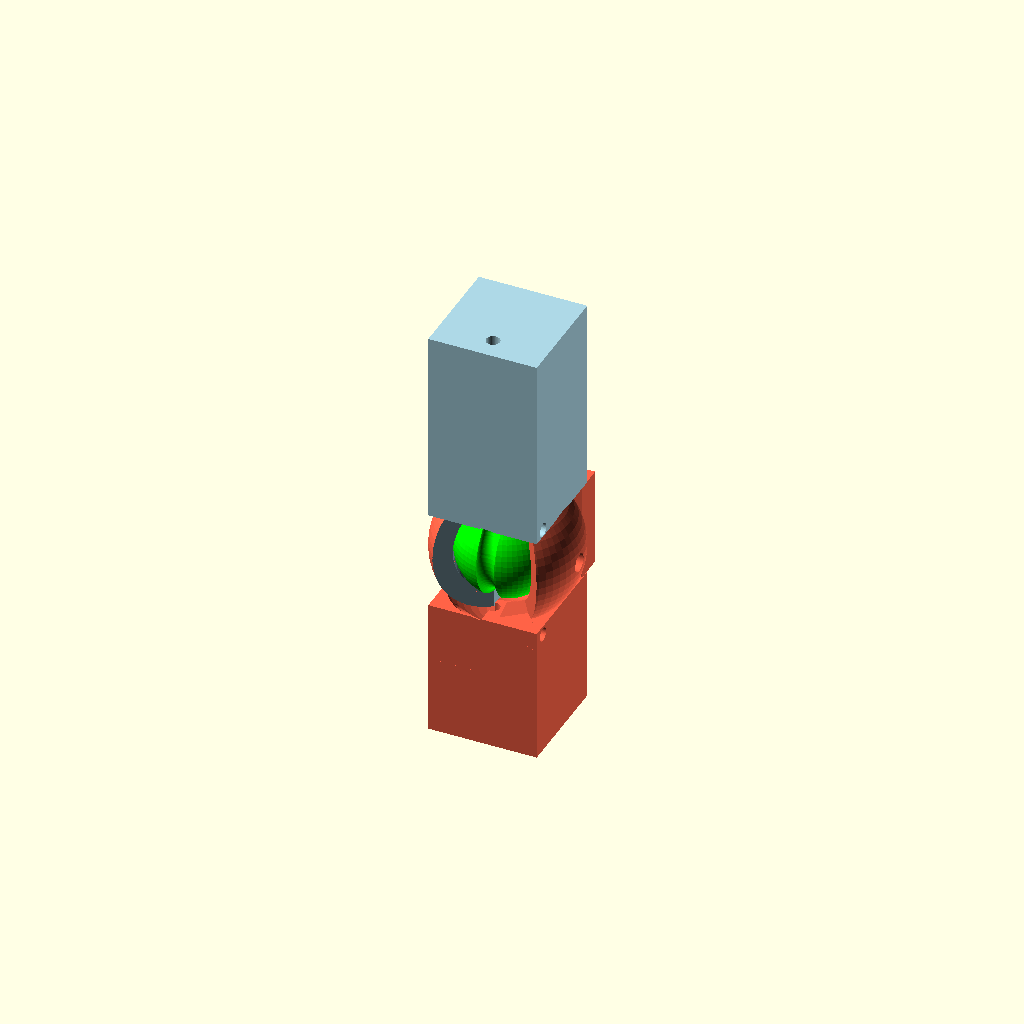
Cell 1: rendered with the file's own defaults.
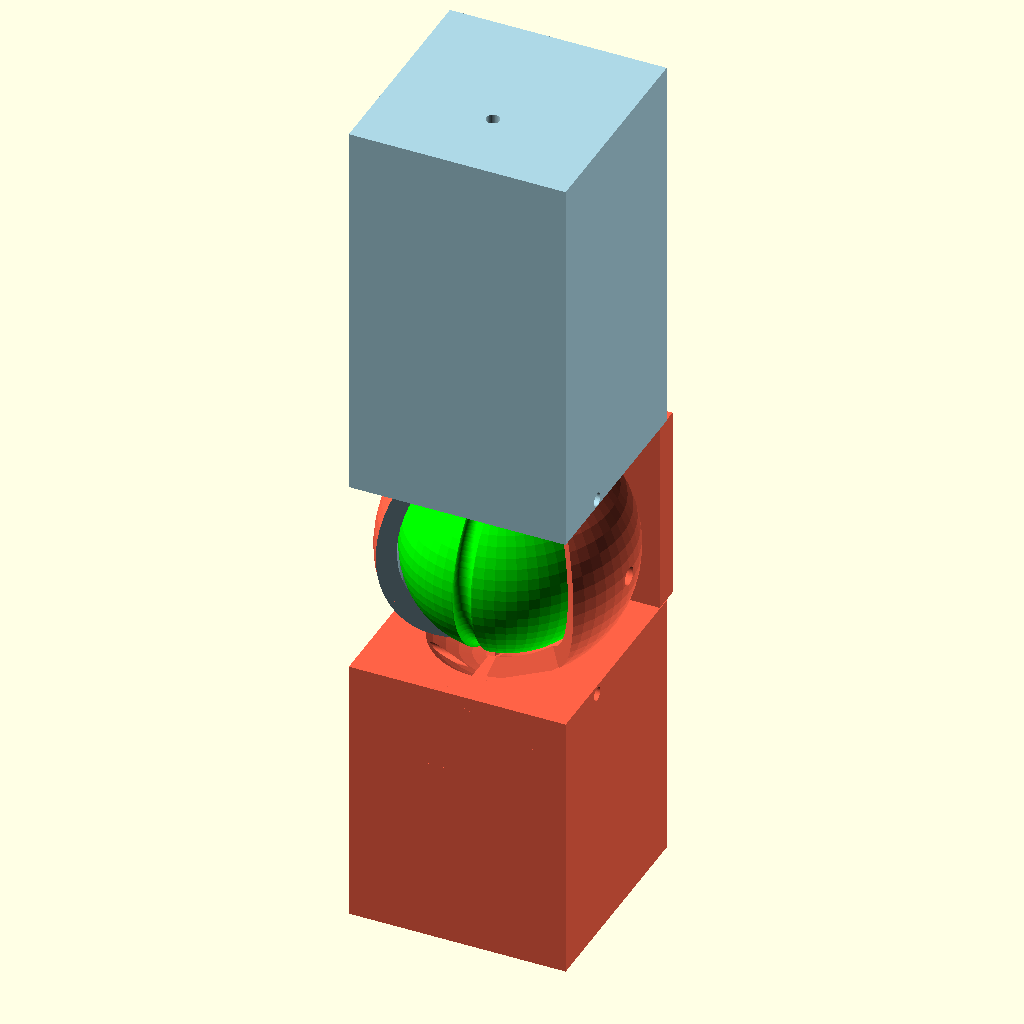
Cell 2: finger_w = 24 (everything else at default).
All cells are drawn from one camera (rotation 55°, 0°, 25°, orthographic, colour scheme Cornfield), so only the parameter changes between them.
The OpenSCAD source (01_Full_Loss_Standard/hardware/Finger_joints_test.scad):
// =================================================================
// 🌊 BioCerve-Hand: Parametric Hardware Core (v9.1 통합 파라메터 마스터)
// =================================================================
$fn = 60; 

// 🎯 [1] 마디 및 뼈대 치수 (기하학 핵심)
finger_w = 12; // [마스터 변수] 손가락 두께 기준값 고정

// 1. 첫째마디 (Proximal Segment - 현재 설계하신 부위)
// 보통 두께 대비 순수 뼈대 길이는 약 1.8배에서 2배가 가장 적당합니다.
proximal_bone_h = finger_w * 1.8; // 계산값: 21.6mm (현재 15에서 조금 늘리면 완벽한 인체 비율)

// 2. 중간마디 (Middle Segment - 추후 확장 시)
// 첫째마디 길이의 약 70% 수준입니다.
middle_bone_h = proximal_bone_h * 0.7; // 계산값: 15.12mm

// 3. 끝마디 (Distal Segment - 손톱 부위)
// 첫째마디 길이의 약 50% 수준입니다.
distal_bone_h   = proximal_bone_h * 0.5; // 계산값: 10.8mm


joint_radius   = finger_w * (5.5 / 12); // [수식 동기화] 볼 크기를 손가락 두께에 종속 

// 📐 [2] 하우징 및 스토퍼 파라메터
outer_shell_r  = joint_radius + 2.5; // 외벽 껍데기 반지름 (최소 2.0mm 방어벽 자동 연동)
stopper_thick  = 3;     // 기계적 락인 후방 스토퍼 턱의 Y축 두께 (기존 3)

// ⚙️ [3] 조립 공차 및 마진 (3D 프린트 출력/회전용)
clearance      = 0.25;  // 기본 조립 및 가동 유격 공차 (0.25mm)
side_margin    = 1.5;   // 좌우 커버 쉘 분할 커팅용 오프셋 마진 (기존 1.5)
inner_clear_x  = 0.4;   // 파트 1 내부 홈 비우기용 X축 미세 마진 (기존 0.4)
box_size       = outer_shell_r * 3; // 연산용 칼날(커팅 박스) 안전 크기 자동 계산

// 🔒 [4] 관통 핀 및 인장선(하드웨어 스펙 연동)
pin_dia        = 2.0;   // 정중앙 가로(X축)를 관통하는 실물 고정 핀 지름 (2mm)
tendon_dia     = 1.5;   // 구동용 다이니마 텐던(실) 관통 코어 직경 (1.5mm)
wire_offset    = -3.5;  // 토크 극대화를 위한 와이어 가이드 Y축 편향 위치 (손바닥 방향)

// 🎬 [5] 시뮬레이션 및 디스플레이 모드
// 2: 정상 가동 및 애니메이션 모드 
// 1: 이중 단면 인스펙션 투시 모드 
// 3: 조립 해제 및 파트별 분해 검제 모드
view_mode = 2 ;


// =================================================================
// 🦴 [파트 1] 위쪽 프레임 (Proximal Segment - 좌측 커버 쉘) 라이트블루색
// =================================================================
module proximal_segment() {
    // 🛞 [실물 윤활 고정 핀/빨대 사양 파라메터 지정]
    roller_pin_d = 1.5;  // 구리스+빨대를 씌운 실물 가로 핀 지름 (1.5mm)

    difference() {
        union() {
            // 🟥 메인 위쪽 기둥 골격 (finger_w, proximal_bone_h 변수 연동)
            translate([0, 0, proximal_bone_h/2 + joint_radius]) 
                cube([finger_w, finger_w, proximal_bone_h], center=true);
            
            // 🟢 [좌측 감싸기 쉘] X=0 기준 왼쪽(X < 0) 영역만 남겨 구슬을 좌측에서 고정
            difference() {
                sphere(r=outer_shell_r);
                translate([box_size/2 - side_margin + clearance/2, 0, 0]) 
                    cube([box_size, box_size, box_size], center=true); 
                
                // =================================================================
                // 🦴 [파트 1 수정] 위쪽 프레임 하단 쉘 변형 가공
                // =================================================================
                // [신규 추가: 전방 스커트 쉘 간섭 제거 경사 컷]
                // 신 빨간 네모(손바닥 쪽 하단 쉘)를 과감하게 경사로 쳐내어 
                // 하부 마디가 회전할 때 간섭도 없이 완벽하게 비껴가도록 궤적을 개방
                translate([0, -outer_shell_r, 0]) // Y축 앞쪽(손바닥 방향) 모서리로 이동
                    rotate([0, 30, 50])            // 3D 드로잉 지시선 각도와 일치하는 0, 30, 50도 경사 컷
                        cube([finger_w * 2, finger_w, joint_radius * 2], center=true);
            }
            
            // 📐 [스토퍼 A] 수동 기계적 락인(Wedge-Lock) 후방 턱 (치수 연동)
            translate([-finger_w/4, outer_shell_r - side_margin, 0]) 
                cube([finger_w/2 - clearance/2, stopper_thick, joint_radius * 2], center=true);
        }
        
        // 🔒 [절대 고정] 가로 정중앙 X축 관통 메인 핀 홀 (가로 방향으로 확실하게 관통)
        rotate([0, 90, 0]) 
            cylinder(h=box_size * 2, r=pin_dia/2, center=true);
        
        // 🛠️ [소프트웨어 동기화] 손바닥(앞쪽)에서 구슬 세로 레일 초입으로 내려오는 수직 와이어 가이드 홀
        translate([0, wire_offset, proximal_bone_h/2 + joint_radius]) 
            cylinder(h=proximal_bone_h * 2, r=tendon_dia/2, center=true);
        
        // ✨ [신규 추가: 상부 단선 방지용 가로 핀 홀]
        // 🎯 [정밀 대칭 매립]: 토마토색 마디의 검은 구멍 좌표(-4.5, -joint_radius - 1)와 거울처럼 완벽한 대칭을 이룹니다.
        // 세로 터널 중심과 앞벽 사이의 알짜배기 기둥 속 살집에 콤팩트하게 박아 외벽을 완벽히 보호합니다.
        proximal_pin_y = wire_offset - 1.0 ;
        proximal_pin_z = joint_radius + 0.8; // 하부 마디(-1.0)와 정반대인 상부(+1.0) 대칭 매핑!
        
        translate([0, proximal_pin_y, proximal_pin_z])
            rotate([0, 90, 0])
                cylinder(h=finger_w + 2, r=roller_pin_d/2, center=true);
        
        sphere(r=joint_radius + clearance);         // 중심 구슬 안착 소켓 홈
        
        // 🔵 오른쪽(X > 0) 내부 홈 비우기 (중앙 구슬이 들어갈 공간 확보)
        intersection() {
            sphere(r=outer_shell_r + clearance);
            translate([box_size/2 - inner_clear_x + clearance/2, 0, 0]) 
                cube([box_size, box_size, box_size], center=true);
        }
        
    
    }
}



// =================================================================
// 🎡 [교정 파트 2] 세로 도르래 레일 핵심 코어 구슬 (Central Pivot Sphere)
// =================================================================
module independent_ball_bearing() {
    // 내부 연산을 위한 서브 파라메터
    // 와이어가 완전히 구슬 안쪽으로 안전하게 파고들도록 궤적 반지름을 정의합니다.
    rail_track_r  = joint_radius; 
    rail_groove_r = tendon_dia / 2 + clearance; // 와이어 굵기 + 여유 공차

    difference() {
        // 🟢 기본 무결점 구슬 코어 (joint_radius 마스터 변수 연동)
        sphere(r=joint_radius); 
        
        // 🔒 [절대 고정] 가로 정중앙 X축 관통 핀 홀
        // 관통력 확보를 위해 길이를 통합 규격(box_size * 2)으로 관통합니다.
        rotate([0, 90, 0]) 
            cylinder(h=box_size * 2, r=pin_dia/2, center=true);
        
        // 🎡 [세로 레일 홈 최종 교정] 
        // 2D 원을 돌려 도넛을 만든 후, 이를 회전시켜 세로 구동 궤적과 일치시킵니다.
        rotate([0, 90, 0]) { 
            rotate_extrude() {
                // 회전축에서 rail_track_r 만큼 떨어진 곳에 홈을 파낼 원을 배치합니다.
                translate([rail_track_r, 0, 0]) 
                    circle(r=rail_groove_r); 
            }
        }
    }
}



// =================================================================
// 🦴 [파트 3] 아래쪽 프레임 (Distal Segment - 우측 커버 쉘) 토마토색
// =================================================================
module distal_segment() {
    // 🪚 [상수 청소 완료] 파트 1에 존재하지 않는 쓰이지 않는 chamfer 계열 변수 3줄 완벽 제거!
    distal_clear_x = 0.0;                    // 왼쪽 내부 홈 비우기용 X축 오프셋 (기존 0 적용)

    // 🛞 [실물 핀 스펙 마스터 파라메터] 파트 1의 roller_pin_d 규격과 정확히 일치시킴
    roller_pin_d = 1.5;  // 가로 고정 핀 지름 (1.5mm)



    difference() {
        union() {
            // 🟥 메인 아래쪽 기둥 골격 (finger_w, middle_bone_h 변수 연동)
            translate([0, 0, -(middle_bone_h/2 + joint_radius)]) 
                cube([finger_w, finger_w, middle_bone_h], center=true);
            
            // 🟢 [우측 감싸기 쉘] X=0 기준 오른쪽(X > 0) 영역만 남겨 구슬을 우측에서 고정
            difference() {
                sphere(r=outer_shell_r);
                translate([-(box_size/2 - side_margin + clearance/2), 0, 0]) 
                    cube([box_size, box_size, box_size], center=true); 
                
                // =================================================================
                // 🦴 [완벽 대칭 패치] 아래쪽 프레임 하단 쉘 변형 가공 (파트 1 기준 일치)
                // =================================================================
                // 파트 1 기준 코드의 50도 경사 컷 메커니즘을 100% 동일하게 복사 적용했습니다.
                // 하단 궤적의 깎임 방향에 맞춰 각도 부호만 반대(-50)로 주어 완벽한 대칭형 반원을 구현합니다.
                translate([0, -outer_shell_r, 0]) 
                    rotate([0, 30, -50])            
                        cube([finger_w * 2, finger_w, joint_radius * 2], center=true);
            }
            
            // 📐 [스토퍼 B] 수동 기계적 락인(Wedge-Lock) 후방 턱 (대칭 변수 연동)
            translate([finger_w/4, outer_shell_r - side_margin, 0]) 
                cube([finger_w/2 - clearance/2, stopper_thick, joint_radius * 2], center=true);
        }
        
        // 🔒 [절대 고정] 가로 정중앙 X축 관통 메인 핀 홀 (파트 1과 완벽 일치)
        rotate([0, 90, 0]) 
            cylinder(h=box_size * 2, r=pin_dia/2, center=true);
        
        // 🛠️ [소프트웨어 동기화] 손바닥(앞쪽) 하단 기둥으로 탈출하는 메인 수직 와이어 가이드 홀
        translate([0, wire_offset, -(middle_bone_h/2 + joint_radius)]) 
            cylinder(h=middle_bone_h * 2, r=tendon_dia/2, center=true);
        
        // 🪚 [상수 청소 완료] 음수 유격을 만들던 롤러 주머니 룸(cube) 연산 코드 완전 제거!

        // ✨ [하부 단선 방지용 가로 핀 홀 - 불량 상수 교정 완료]
        // 🎯 [정밀 대칭 매립]: 파트 1 기준 코드의 수식(wire_offset - 1.0)과 거울처럼 완벽한 동기화!
        // 기존의 고정 상수 '-4.5'와 '-1'을 지우고, 파트 1과 유기적으로 대칭 구동되도록 완전히 수정했습니다.
        target_pin_y = wire_offset - 1.0; 
        target_pin_z = -joint_radius - 1.0 ; // 파트 1(+0.8)과 정반대인 하부(-1.0) 대칭 매핑! 2번째마디 구멍으로 들어가는 케이블이 턱에 거리나 체크하고 구멍 조금씩 수정하기 -0.8정도까지

        translate([0, target_pin_y, target_pin_z])
            rotate([0, 90, 0])
                cylinder(h=finger_w + 2, r=roller_pin_d/2, center=true);
        
        // 중심 구슬 안착 소켓 홈 (하단 기둥은 조립성 및 구동 유연성을 위해 +0.15 여유 마진 유지)
        sphere(r=joint_radius + clearance + 0.15);         
        
        // 🔵 왼쪽(X < 0) 내부 홈 비우기 (중앙 구슬이 들어갈 공간 확보)
        intersection() {
            sphere(r=outer_shell_r + clearance);
            translate([-(box_size/2 + clearance/2), 0, 0]) // 🪚 유령 변수 distal_clear_x 제거 후 완벽 정렬
                cube([box_size, box_size, box_size], center=true);
        }
    }
}



// =================================================================
// 🎬 [최종 제어 파이프라인 및 조립 인터페이스]
// =================================================================
module final_assembled_joint() {
    current_angle = -90 * $t; // 오픈스캐드 자체 애니메이션 대응 (0도 ~ -90도 회전 실시간 구동)

    color("LightBlue") proximal_segment();
    color("Lime") independent_ball_bearing();

    // 세로 레일을 타고 부드럽게 연동되어 회전하는 아래쪽 마디
    rotate([current_angle, 0, 0])
        color("Tomato") distal_segment();
}

// --- 인스펙션 연산 및 이중 모드 시각화 스위칭 ---
if (view_mode == 2) {
    final_assembled_joint(); // 2번: 부품이 완벽히 맞물려 구동되는 실물 모드
} else if (view_mode == 1) {
    // 1번: 내부 세로 레일 홈과 가로 핀이 칼같이 90도로 비껴가는지 단면 검제 모드
    difference() {
        final_assembled_joint();
        // 절반을 칼같이 자르기 위해 box_size 기반 정렬 유지
        translate([box_size/2, 0, 0]) cube([box_size, box_size, box_size], center=true); 
    }
} else {
    // 🛠️ 예외/디버그 모드 (view_mode = 3): 각 파트를 분해하여 원점 정렬 상태 인스펙션
    // 손가락 두께(finger_w)와 기둥 길이(bone_h)에 비례하여 자동으로 멀어지도록 수식화했습니다.
    explode_distance = finger_w * 1.5; // 부품이 양옆으로 벌어질 안전 거리

    // [좌측] 위쪽 프레임 분해 배치
    color("LightBlue") 
        translate([-explode_distance, 0, 0]) proximal_segment(); 
    
    // [중앙] 제어 구슬 코어 배치
    color("Lime") 
        translate([0, 0, joint_radius]) independent_ball_bearing(); 
    
    // [우측] 아래쪽 프레임 분해 배치 (bone_h와 joint_radius 수식 연동으로 겹침 원천 차단)
    color("Tomato") 
        translate([explode_distance, 0, middle_bone_h/2 + joint_radius*2]) 
            rotate([0, 180, 0]) distal_segment(); 
}
Customizer parameters (derived from the source; name, type, default, range or options):
finger_w: number, default 12
stopper_thick: number, default 3
clearance: number, default 0.25
side_margin: number, default 1.5
inner_clear_x: number, default 0.4
pin_dia: number, default 2
tendon_dia: number, default 1.5
wire_offset: number, default -3.5
view_mode: number, default 2
